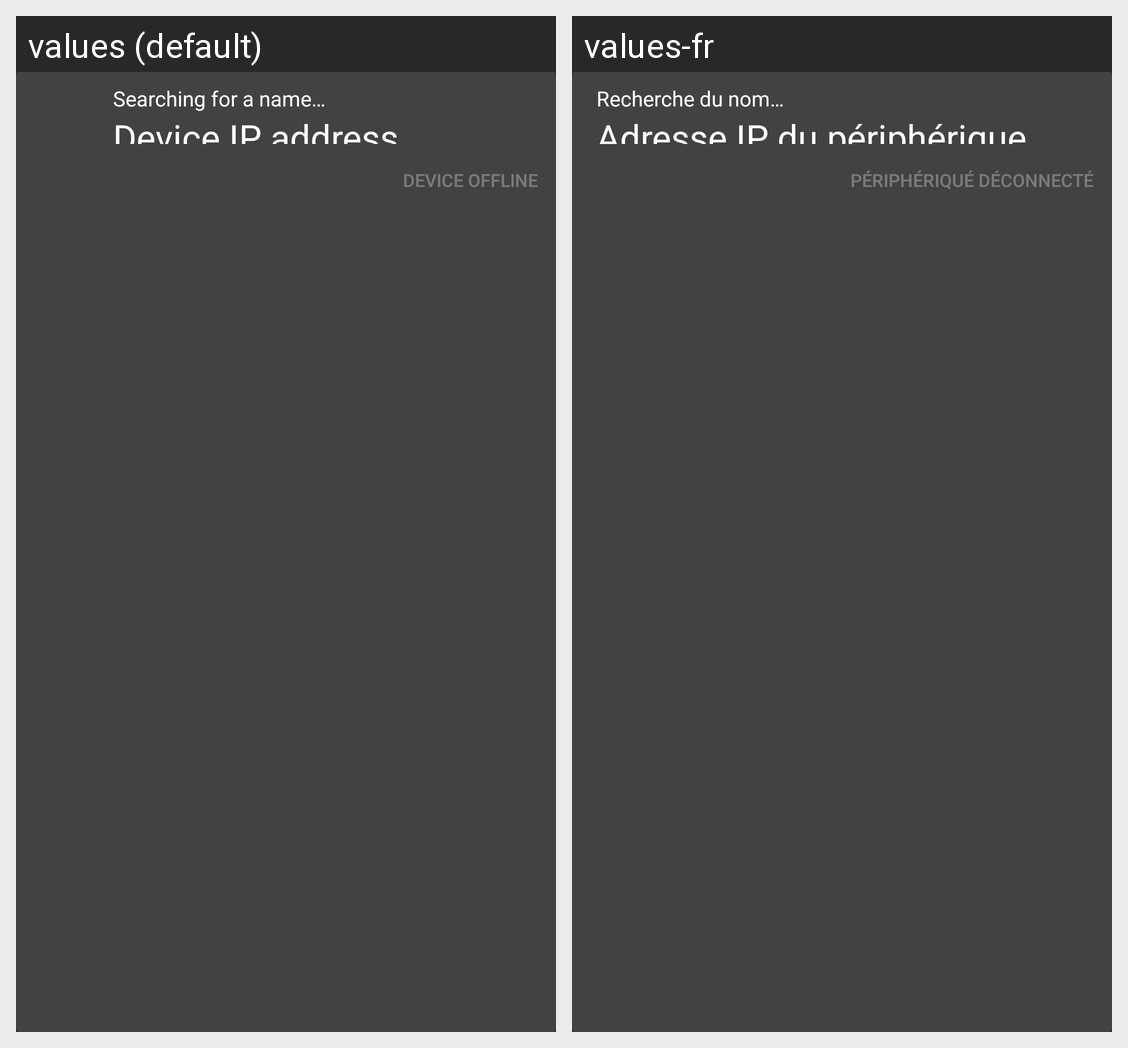

The Android screen above is rendered under two locales of the same app. Produce the string resources it draws, with the default and per-locale values.
Android screen res/layout/scan_activity_card_device.xml rendered under 2 locales, left to right: values (default), values-fr. Device: Nexus 5 (rendered at 1080×1920; each locale shown at half size, 540×960, under a caption strip naming it); theme DarkTheme.
Strings drawn on this screen, with the default value and each locale's value (text and hints the layout hard-codes, and strings that could not be matched under every locale, appear in the picture but are not listed):

device_name
  values: Searching for a name…
  values-fr: Recherche du nom…

device_ip
  values: Device IP address
  values-fr: Adresse IP du périphérique

device_offline
  values: Device offline
  values-fr: Périphériqué déconnecté
